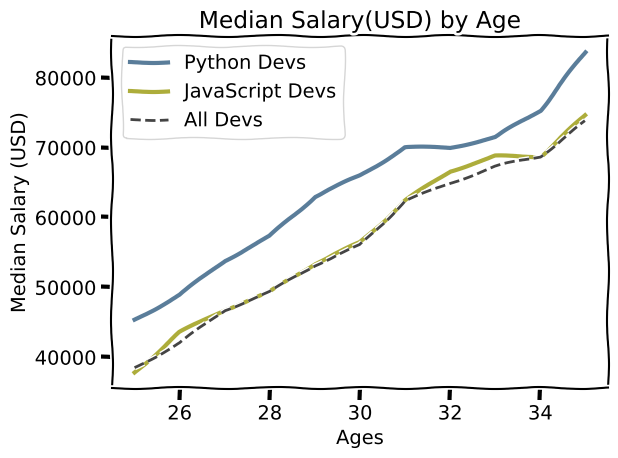

Here is the Python script that generated this plot:
from matplotlib import pyplot as plt

# print(plt.style.available)
#
# plt.style.use('seaborn-darkgrid')

plt.xkcd()



# Median Developer Salaries by Age
ages_x = [25, 26, 27, 28, 29, 30, 31, 32, 33, 34, 35]




# Median Python Developer Salaries by Age
py_dev_y = [45372, 48876, 53850, 57287, 63016,
            65998, 70003, 70000, 71496, 75370, 83640]

plt.plot(ages_x, py_dev_y, color='#5a7d9a', linewidth=3, label='Python Devs')


# Median JavaScript Developer Salaries by Age
js_dev_y = [37810, 43515, 46823, 49293, 53437,
            56373, 62375, 66674, 68745, 68746, 74583]

plt.plot(ages_x, js_dev_y, color='#adad3b', linewidth=3, label='JavaScript Devs')

dev_y = [38496, 42000, 46752, 49320, 53200,
         56000, 62316, 64928, 67317, 68748, 73752]

plt.plot(ages_x, dev_y, color='#444444', linestyle = '--', label='All Devs') # Plot data along x and y axis

plt.legend()

plt.xlabel('Ages') # Name of X-axis
plt.ylabel('Median Salary (USD)') # Name of Y-axis
plt.title('Median Salary(USD) by Age') # Title of plot

#plt.legend()

plt.grid(True)

plt.tight_layout()

plt.savefig('plot1.jpeg') #Save plot in desired image format(.jpeg,.png etc)

plt.show()  # Show the plot for the data



